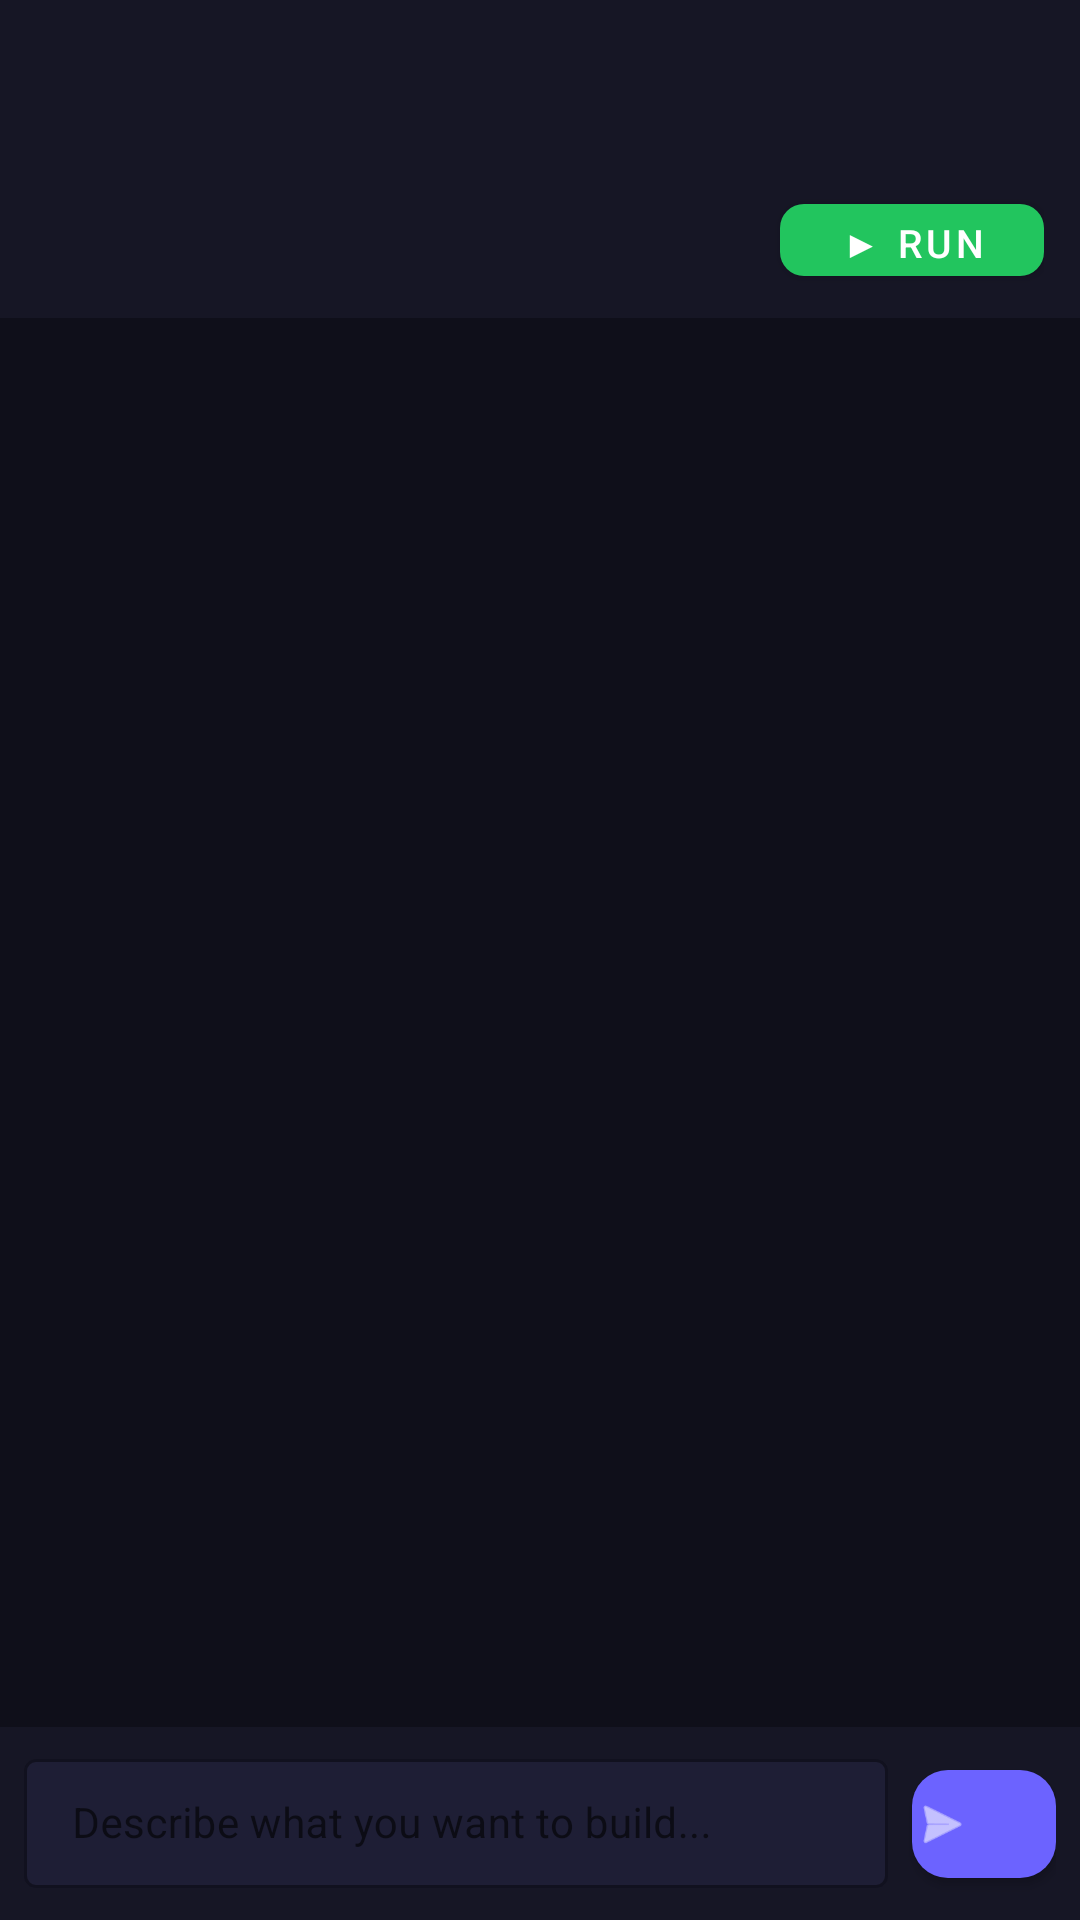

Here is an Android app screen rendered from its layout file. Give the layout XML and the strings, colors and styles it references.
<!-- AndroidManifest.xml: application theme Theme.Forge -->
<!-- res/layout/activity_chat.xml -->
<?xml version="1.0" encoding="utf-8"?>
<LinearLayout
    xmlns:android="http://schemas.android.com/apk/res/android"
    xmlns:app="http://schemas.android.com/apk/res-auto"
    android:layout_width="match_parent"
    android:layout_height="match_parent"
    android:orientation="vertical"
    android:fitsSystemWindows="true"
    android:background="#0F0F1A">

    
    <com.google.android.material.appbar.AppBarLayout
        android:layout_width="match_parent"
        android:layout_height="wrap_content"
        android:fitsSystemWindows="true"
        android:background="#161625"
        app:elevation="4dp">

        <androidx.appcompat.widget.Toolbar
            android:id="@+id/toolbar"
            android:layout_width="match_parent"
            android:layout_height="?attr/actionBarSize"
            app:titleTextColor="#FFFFFF">

            <LinearLayout
                android:layout_width="0dp"
                android:layout_height="wrap_content"
                android:layout_weight="1"
                android:orientation="vertical"
                android:layout_marginStart="56dp">

                
                <TextView
                    android:id="@+id/tvProjectTitle"
                    android:layout_width="wrap_content"
                    android:layout_height="wrap_content"
                    android:text="Project"
                    android:textSize="16sp"
                    android:textStyle="bold"
                    android:textColor="#FFFFFF"/>

                <TextView
                    android:id="@+id/tvPackageName"
                    android:layout_width="wrap_content"
                    android:layout_height="wrap_content"
                    android:text="com.example.app"
                    android:textSize="11sp"
                    android:textColor="#7B7B9A"/>
            </LinearLayout>

        </androidx.appcompat.widget.Toolbar>
    </com.google.android.material.appbar.AppBarLayout>

    
    <LinearLayout
        android:layout_width="match_parent"
        android:layout_height="wrap_content"
        android:background="#161625"
        android:gravity="end"
        android:paddingStart="12dp"
        android:paddingEnd="12dp"
        android:paddingTop="6dp"
        android:paddingBottom="8dp">

        <com.google.android.material.button.MaterialButton
            android:id="@+id/btnRun"
            android:layout_width="wrap_content"
            android:layout_height="36dp"
            android:text="▶ Run"
            android:textSize="13sp"
            android:textColor="#FFFFFF"
            app:backgroundTint="#22C55E"
            app:cornerRadius="8dp"
            android:paddingStart="16dp"
            android:paddingEnd="16dp" />
    </LinearLayout>

    
    <TextView
        android:id="@+id/tvStatus"
        android:layout_width="match_parent"
        android:layout_height="wrap_content"
        android:background="#1E1E35"
        android:padding="8dp"
        android:paddingStart="16dp"
        android:textSize="12sp"
        android:textColor="#A0AEC0"
        android:singleLine="true"
        android:ellipsize="end"
        android:visibility="gone"/>

    
    <ProgressBar
        android:id="@+id/progressBar"
        android:layout_width="match_parent"
        android:layout_height="2dp"
        style="@style/Widget.AppCompat.ProgressBar.Horizontal"
        android:indeterminate="true"
        android:progressTint="#6C63FF"
        android:visibility="gone"/>

    
    <androidx.recyclerview.widget.RecyclerView
        android:id="@+id/rvMessages"
        android:layout_width="match_parent"
        android:layout_height="0dp"
        android:layout_weight="1"
        android:padding="8dp"
        android:clipToPadding="false"
        android:scrollbars="none"/>

    
    <com.google.android.material.card.MaterialCardView
        android:id="@+id/buildLogSheet"
        android:layout_width="match_parent"
        android:layout_height="120dp"
        app:cardBackgroundColor="#0D1117"
        app:cardCornerRadius="0dp"
        android:visibility="gone">

        <ScrollView
            android:layout_width="match_parent"
            android:layout_height="match_parent">

            <TextView
                android:id="@+id/tvBuildLog"
                android:layout_width="match_parent"
                android:layout_height="wrap_content"
                android:padding="12dp"
                android:textSize="11sp"
                android:textColor="#58A6FF"
                android:fontFamily="monospace"/>
        </ScrollView>
    </com.google.android.material.card.MaterialCardView>

    
    <LinearLayout
        android:layout_width="match_parent"
        android:layout_height="wrap_content"
        android:orientation="horizontal"
        android:padding="8dp"
        android:background="#161625"
        android:gravity="bottom">

        <com.google.android.material.textfield.TextInputLayout
            android:layout_width="0dp"
            android:layout_height="wrap_content"
            android:layout_weight="1"
            android:hint="Describe what you want to build..."
            app:hintTextColor="#7B7B9A"
            app:boxBackgroundColor="#1E1E35"
            app:boxStrokeColor="#2D2D52"
            app:boxStrokeWidth="1dp"
            style="@style/Widget.MaterialComponents.TextInputLayout.OutlinedBox">

            <com.google.android.material.textfield.TextInputEditText
                android:id="@+id/etMessage"
                android:layout_width="match_parent"
                android:layout_height="wrap_content"
                android:textColor="#FFFFFF"
                android:textSize="14sp"
                android:maxLines="4"
                android:inputType="textMultiLine|textCapSentences"
                android:imeOptions="flagNoEnterAction"
                android:paddingTop="12dp"
                android:paddingBottom="12dp"/>
        </com.google.android.material.textfield.TextInputLayout>

        <com.google.android.material.button.MaterialButton
            android:id="@+id/btnSend"
            android:layout_width="48dp"
            android:layout_height="48dp"
            android:layout_marginStart="8dp"
            android:padding="0dp"
            app:icon="@android:drawable/ic_menu_send"
            app:iconTint="#FFFFFF"
            app:iconSize="20dp"
            app:backgroundTint="#6C63FF"
            app:cornerRadius="12dp"/>

    </LinearLayout>

</LinearLayout>
<!-- resources referenced by this layout -->
<resources>
  <style name="Theme.Forge" parent="Theme.MaterialComponents.DayNight.NoActionBar">
          <item name="colorPrimary">@color/colorPrimary</item>
          <item name="colorPrimaryDark">@color/colorPrimaryDark</item>
          <item name="colorAccent">@color/colorAccent</item>
          <item name="android:windowBackground">@color/forge_bg</item>
          <item name="android:statusBarColor">@color/forge_surface</item>
          <item name="android:navigationBarColor">@color/forge_surface</item>
          <item name="toolbarStyle">@style/ForgeToolbar</item>
      </style>
  <color name="colorPrimary">#6C63FF</color>
  <color name="colorPrimaryDark">#5A52E8</color>
  <color name="colorAccent">#22C55E</color>
  <color name="forge_bg">#0F0F1A</color>
  <color name="forge_surface">#161625</color>
  <style name="ForgeToolbar" parent="Widget.AppCompat.Toolbar">
          <item name="android:background">@color/forge_surface</item>
          <item name="titleTextColor">@color/white</item>
      </style>
  <color name="white">#FFFFFF</color>
</resources>
